Run: headless pygame with SDL's dummy video driver; simulated clock (each Clock.tick advances the game by its frame time, no real sleeping); random seed 0; keys injected as events and as key.get_pressed() state; mouse plan: one left click at the window centre at the start of phase 2, then a move to the lower-right quarter at the start of phase 3.
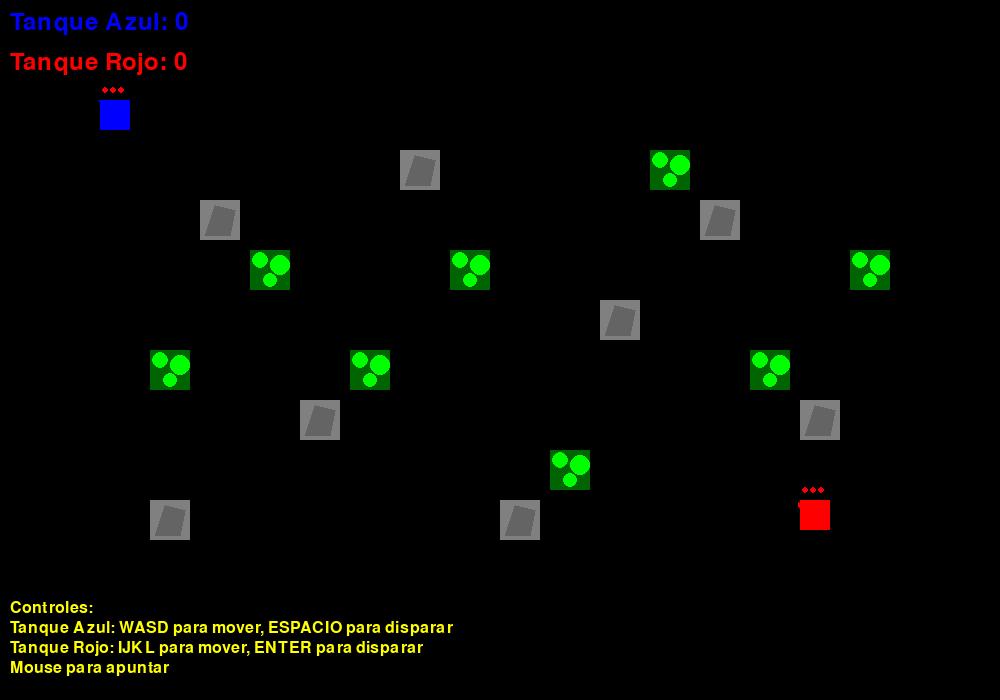
Frame 1 of 4 · flips 1–60 · no input
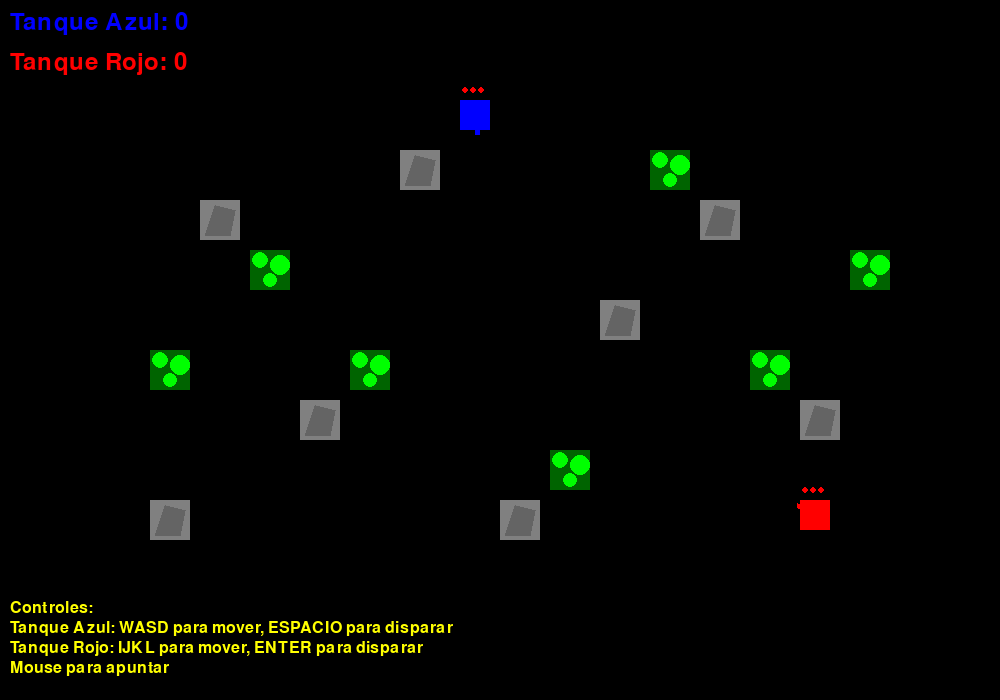
Frame 2 of 4 · flips 61–180 · clicked the window centre · tapped SPACE, RETURN · held RIGHT (→), D
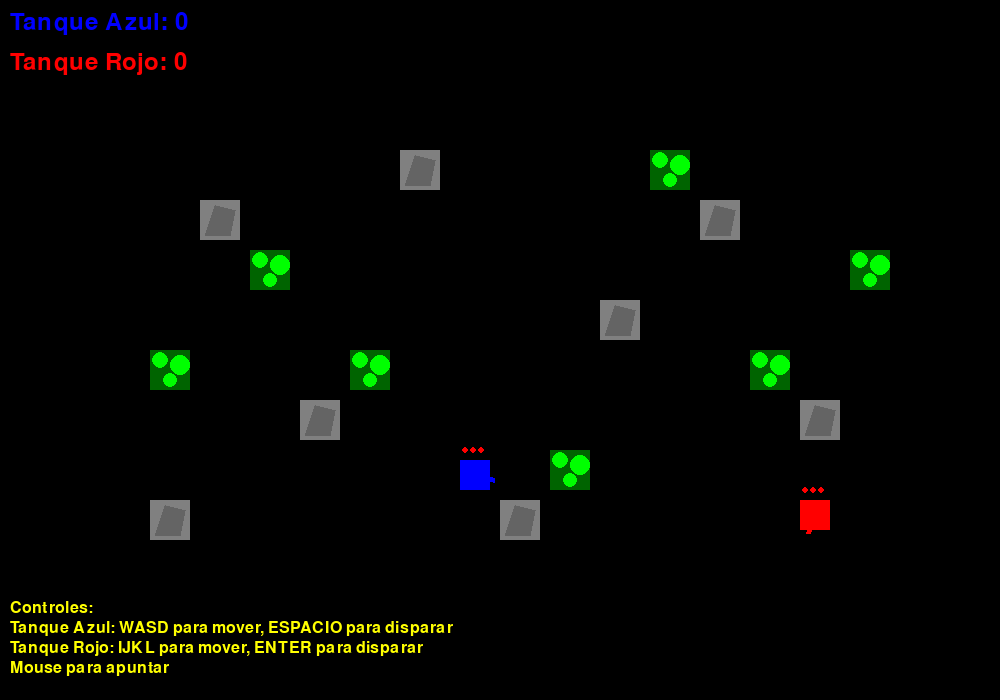
Frame 3 of 4 · flips 181–300 · moved the mouse to the lower-right quarter · held DOWN (↓), S
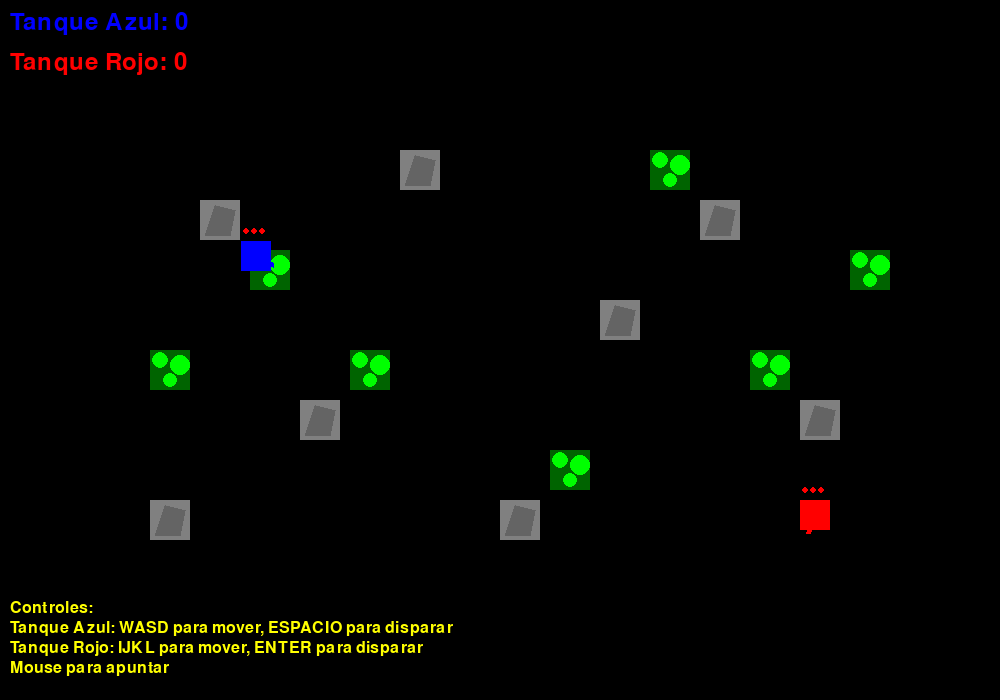
Frame 4 of 4 · flips 301–420 · held LEFT (←), A, UP (↑), W

The pygame program that drew these frames:

import pygame
import math
import random

# Inicializar pygame
pygame.init()

# Constantes del juego
ANCHO_VENTANA = 1000
ALTO_VENTANA = 700
FPS = 60

# Colores
NEGRO = (0, 0, 0)
VERDE = (0, 255, 0)
ROJO = (255, 0, 0)
AZUL = (0, 0, 255)
AMARILLO = (255, 255, 0)
GRIS = (128, 128, 128)
MARRON = (139, 69, 19)
VERDE_OSCURO = (0, 100, 0)

class Tanque:
    def __init__(self, x, y, color, teclas):
        self.x = x
        self.y = y
        self.ancho = 30
        self.alto = 30
        self.color = color
        self.velocidad = 3
        self.angulo = 0
        self.teclas = teclas  # Diccionario con las teclas de control
        self.vidas = 3
        self.puntuacion = 0
        
    def mover(self, teclas_presionadas, obstaculos):
        # Calcular nueva posición
        nueva_x = self.x
        nueva_y = self.y
        
        if teclas_presionadas[self.teclas['arriba']]:
            nueva_y -= self.velocidad
        if teclas_presionadas[self.teclas['abajo']]:
            nueva_y += self.velocidad
        if teclas_presionadas[self.teclas['izquierda']]:
            nueva_x -= self.velocidad
        if teclas_presionadas[self.teclas['derecha']]:
            nueva_x += self.velocidad
            
        # Verificar colisiones con obstáculos no destructibles
        rect_tanque = pygame.Rect(nueva_x, nueva_y, self.ancho, self.alto)
        colision = False
        
        for obstaculo in obstaculos:
            if not obstaculo.destructible:
                if rect_tanque.colliderect(obstaculo.rect):
                    colision = True
                    break
                    
        # Verificar límites de la pantalla
        if (nueva_x < 0 or nueva_x > ANCHO_VENTANA - self.ancho or 
            nueva_y < 0 or nueva_y > ALTO_VENTANA - self.alto):
            colision = True
            
        # Solo mover si no hay colisión
        if not colision:
            self.x = nueva_x
            self.y = nueva_y
            
    def apuntar_hacia_mouse(self, mouse_pos):
        dx = mouse_pos[0] - (self.x + self.ancho // 2)
        dy = mouse_pos[1] - (self.y + self.alto // 2)
        self.angulo = math.atan2(dy, dx)
        
    def disparar(self):
        # Calcular posición de salida del cañón
        cañon_x = self.x + self.ancho // 2 + math.cos(self.angulo) * 25
        cañon_y = self.y + self.alto // 2 + math.sin(self.angulo) * 25
        
        return Bala(cañon_x, cañon_y, self.angulo, self.color)
        
    def dibujar(self, pantalla):
        # Dibujar cuerpo del tanque
        pygame.draw.rect(pantalla, self.color, (self.x, self.y, self.ancho, self.alto))
        
        # Dibujar cañón
        cañon_x = self.x + self.ancho // 2 + math.cos(self.angulo) * 20
        cañon_y = self.y + self.alto // 2 + math.sin(self.angulo) * 20
        pygame.draw.line(pantalla, self.color, 
                        (self.x + self.ancho // 2, self.y + self.alto // 2),
                        (cañon_x, cañon_y), 5)
        
        # Dibujar vidas
        for i in range(self.vidas):
            pygame.draw.circle(pantalla, ROJO, 
                             (self.x + 5 + i * 8, self.y - 10), 3)

class Bala:
    def __init__(self, x, y, angulo, color):
        self.x = x
        self.y = y
        self.velocidad = 8
        self.angulo = angulo
        self.color = color
        self.radio = 3
        
    def mover(self):
        self.x += math.cos(self.angulo) * self.velocidad
        self.y += math.sin(self.angulo) * self.velocidad
        
    def esta_fuera_pantalla(self):
        return (self.x < 0 or self.x > ANCHO_VENTANA or 
                self.y < 0 or self.y > ALTO_VENTANA)
        
    def dibujar(self, pantalla):
        pygame.draw.circle(pantalla, self.color, (int(self.x), int(self.y)), self.radio)

class Obstaculo:
    def __init__(self, x, y, tipo):
        self.x = x
        self.y = y
        self.tipo = tipo  # 'arbusto' o 'roca'
        self.destructible = (tipo == 'arbusto')
        self.ancho = 40
        self.alto = 40
        self.rect = pygame.Rect(x, y, self.ancho, self.alto)
        
    def dibujar(self, pantalla):
        if self.tipo == 'arbusto':
            pygame.draw.rect(pantalla, VERDE_OSCURO, self.rect)
            # Dibujar detalles del arbusto
            pygame.draw.circle(pantalla, VERDE, 
                             (self.x + 10, self.y + 10), 8)
            pygame.draw.circle(pantalla, VERDE, 
                             (self.x + 30, self.y + 15), 10)
            pygame.draw.circle(pantalla, VERDE, 
                             (self.x + 20, self.y + 30), 7)
        else:  # roca
            pygame.draw.rect(pantalla, GRIS, self.rect)
            # Dibujar detalles de la roca
            pygame.draw.polygon(pantalla, (100, 100, 100), 
                              [(self.x + 5, self.y + 35), (self.x + 15, self.y + 5),
                               (self.x + 35, self.y + 10), (self.x + 30, self.y + 35)])

class Juego:
    def __init__(self):
        self.pantalla = pygame.display.set_mode((ANCHO_VENTANA, ALTO_VENTANA))
        pygame.display.set_caption("Juego de Tanques")
        self.reloj = pygame.time.Clock()
        
        # Crear tanques
        self.tanque1 = Tanque(100, 100, AZUL, {
            'arriba': pygame.K_w,
            'abajo': pygame.K_s,
            'izquierda': pygame.K_a,
            'derecha': pygame.K_d
        })
        
        self.tanque2 = Tanque(800, 500, ROJO, {
            'arriba': pygame.K_i,
            'abajo': pygame.K_k,
            'izquierda': pygame.K_j,
            'derecha': pygame.K_l
        })
        
        # Listas de objetos del juego
        self.balas = []
        self.obstaculos = []
        
        # Crear obstáculos
        self.crear_obstaculos()
        
        # Fuente para texto
        self.fuente = pygame.font.Font(None, 36)
        
    def crear_obstaculos(self):
        # Crear rocas (no destructibles)
        posiciones_rocas = [
            (200, 200), (400, 150), (600, 300), (300, 400),
            (700, 200), (150, 500), (500, 500), (800, 400)
        ]
        
        for pos in posiciones_rocas:
            self.obstaculos.append(Obstaculo(pos[0], pos[1], 'roca'))
            
        # Crear arbustos (destructibles)
        posiciones_arbustos = [
            (250, 250), (350, 350), (450, 250), (550, 450),
            (650, 150), (750, 350), (150, 350), (850, 250)
        ]
        
        for pos in posiciones_arbustos:
            self.obstaculos.append(Obstaculo(pos[0], pos[1], 'arbusto'))
    
    def manejar_eventos(self):
        for evento in pygame.event.get():
            if evento.type == pygame.QUIT:
                return False
            elif evento.type == pygame.KEYDOWN:
                if evento.key == pygame.K_SPACE:
                    # Tanque 1 dispara
                    self.balas.append(self.tanque1.disparar())
                elif evento.key == pygame.K_RETURN:
                    # Tanque 2 dispara
                    self.balas.append(self.tanque2.disparar())
        return True
    
    def actualizar(self):
        teclas_presionadas = pygame.key.get_pressed()
        
        # Mover tanques
        self.tanque1.mover(teclas_presionadas, self.obstaculos)
        self.tanque2.mover(teclas_presionadas, self.obstaculos)
        
        # Apuntar tanques hacia el mouse
        mouse_pos = pygame.mouse.get_pos()
        self.tanque1.apuntar_hacia_mouse(mouse_pos)
        self.tanque2.apuntar_hacia_mouse(mouse_pos)
        
        # Mover balas
        for bala in self.balas[:]:
            bala.mover()
            if bala.esta_fuera_pantalla():
                self.balas.remove(bala)
        
        # Verificar colisiones de balas
        self.verificar_colisiones()
    
    def verificar_colisiones(self):
        for bala in self.balas[:]:
            # Colisión con obstáculos
            for obstaculo in self.obstaculos[:]:
                if (obstaculo.rect.collidepoint(bala.x, bala.y)):
                    if obstaculo.destructible:
                        self.obstaculos.remove(obstaculo)
                    self.balas.remove(bala)
                    break
            
            # Colisión con tanques
            if (bala not in self.balas):
                continue
                
            # Verificar colisión con tanque 1
            if (self.tanque1.x < bala.x < self.tanque1.x + self.tanque1.ancho and
                self.tanque1.y < bala.y < self.tanque1.y + self.tanque1.alto):
                if bala.color != self.tanque1.color:
                    self.tanque1.vidas -= 1
                    self.tanque2.puntuacion += 10
                    self.balas.remove(bala)
                    
            # Verificar colisión con tanque 2
            elif (self.tanque2.x < bala.x < self.tanque2.x + self.tanque2.ancho and
                  self.tanque2.y < bala.y < self.tanque2.y + self.tanque2.alto):
                if bala.color != self.tanque2.color:
                    self.tanque2.vidas -= 1
                    self.tanque1.puntuacion += 10
                    self.balas.remove(bala)
    
    def dibujar(self):
        self.pantalla.fill(NEGRO)
        
        # Dibujar obstáculos
        for obstaculo in self.obstaculos:
            obstaculo.dibujar(self.pantalla)
        
        # Dibujar tanques
        self.tanque1.dibujar(self.pantalla)
        self.tanque2.dibujar(self.pantalla)
        
        # Dibujar balas
        for bala in self.balas:
            bala.dibujar(self.pantalla)
        
        # Dibujar información del juego
        texto_puntuacion1 = self.fuente.render(f"Tanque Azul: {self.tanque1.puntuacion}", True, AZUL)
        texto_puntuacion2 = self.fuente.render(f"Tanque Rojo: {self.tanque2.puntuacion}", True, ROJO)
        
        self.pantalla.blit(texto_puntuacion1, (10, 10))
        self.pantalla.blit(texto_puntuacion2, (10, 50))
        
        # Instrucciones
        instrucciones = [
            "Controles:",
            "Tanque Azul: WASD para mover, ESPACIO para disparar",
            "Tanque Rojo: IJKL para mover, ENTER para disparar",
            "Mouse para apuntar"
        ]
        
        for i, instruccion in enumerate(instrucciones):
            texto = pygame.font.Font(None, 24).render(instruccion, True, AMARILLO)
            self.pantalla.blit(texto, (10, ALTO_VENTANA - 100 + i * 20))
        
        pygame.display.flip()
    
    def ejecutar(self):
        ejecutando = True
        while ejecutando:
            ejecutando = self.manejar_eventos()
            self.actualizar()
            self.dibujar()
            self.reloj.tick(FPS)
            
            # Verificar fin del juego
            if self.tanque1.vidas <= 0 or self.tanque2.vidas <= 0:
                ejecutando = False
                
        pygame.quit()

if __name__ == "__main__":
    juego = Juego()
    juego.ejecutar()
